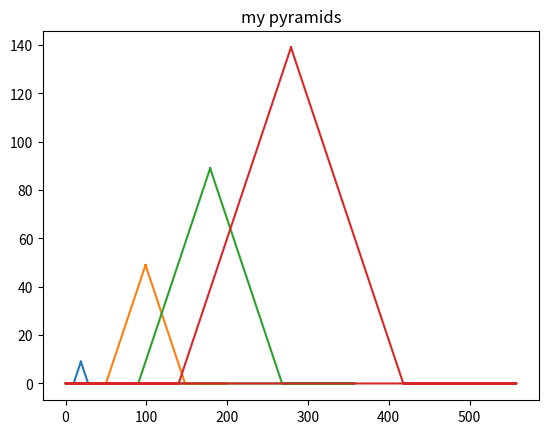

The matplotlib source for this figure:
# %% [markdown]
# # EX 1.2- Numpy & Matplotlib: Build pyramid
# Correct the mistakes below to reveal the pyramid drawing
# This ex. is meant to enhance your debugging skills.
# %%

import numpy as np
import matplotlib.pyplot as plt

# %%


def half_pyramid(pyramid_size):
    # building one half of the pyramid
    # THIS FUNCTION IS CORRECT! DO NOT TOUCH
    y = np.concatenate(
        (np.zeros(pyramid_size), np.arange(pyramid_size))).reshape(1, -1)
    x = np.arange(y.shape[1]).reshape(1, -1)
    return np.concatenate((x, y), axis=0)

# %%


def build_pyramid(pyramid_size):
    xy_first_half = half_pyramid(pyramid_size)

    # TODO: in the 3 lines of code below 3 mistakes were made.
    #  correct the mistakes to reveal the correct plot.
    #  try to keep as much from the original code as-is, so don't re-write the entire 3 lines
    
    #xy_other_half = np.array(
    #    [xy_first_half[0, :] + xy_first_half[0, :].max(), xy_first_half[1, :]])
    #xy_full = np.concatenate((xy_other_half, xy_first_half), axis=1)
    #plt.plot(xy_full[1, :], xy_full[0, :])

    xy_other_half = np.array(
        [-xy_first_half[0, :] + 2*xy_first_half[0, :].max(), xy_first_half[1, :]])
    xy_full = np.concatenate((np.flip(xy_other_half, 1), xy_first_half), axis=1)
    plt.plot(xy_full[0, :], xy_full[1, :])


# %%
pyramid_sizes = [10, 50, 90, 140]

plt.figure()
for sz in pyramid_sizes:
    build_pyramid(sz)
plt.title("my pyramids")
plt.show()


# %%
